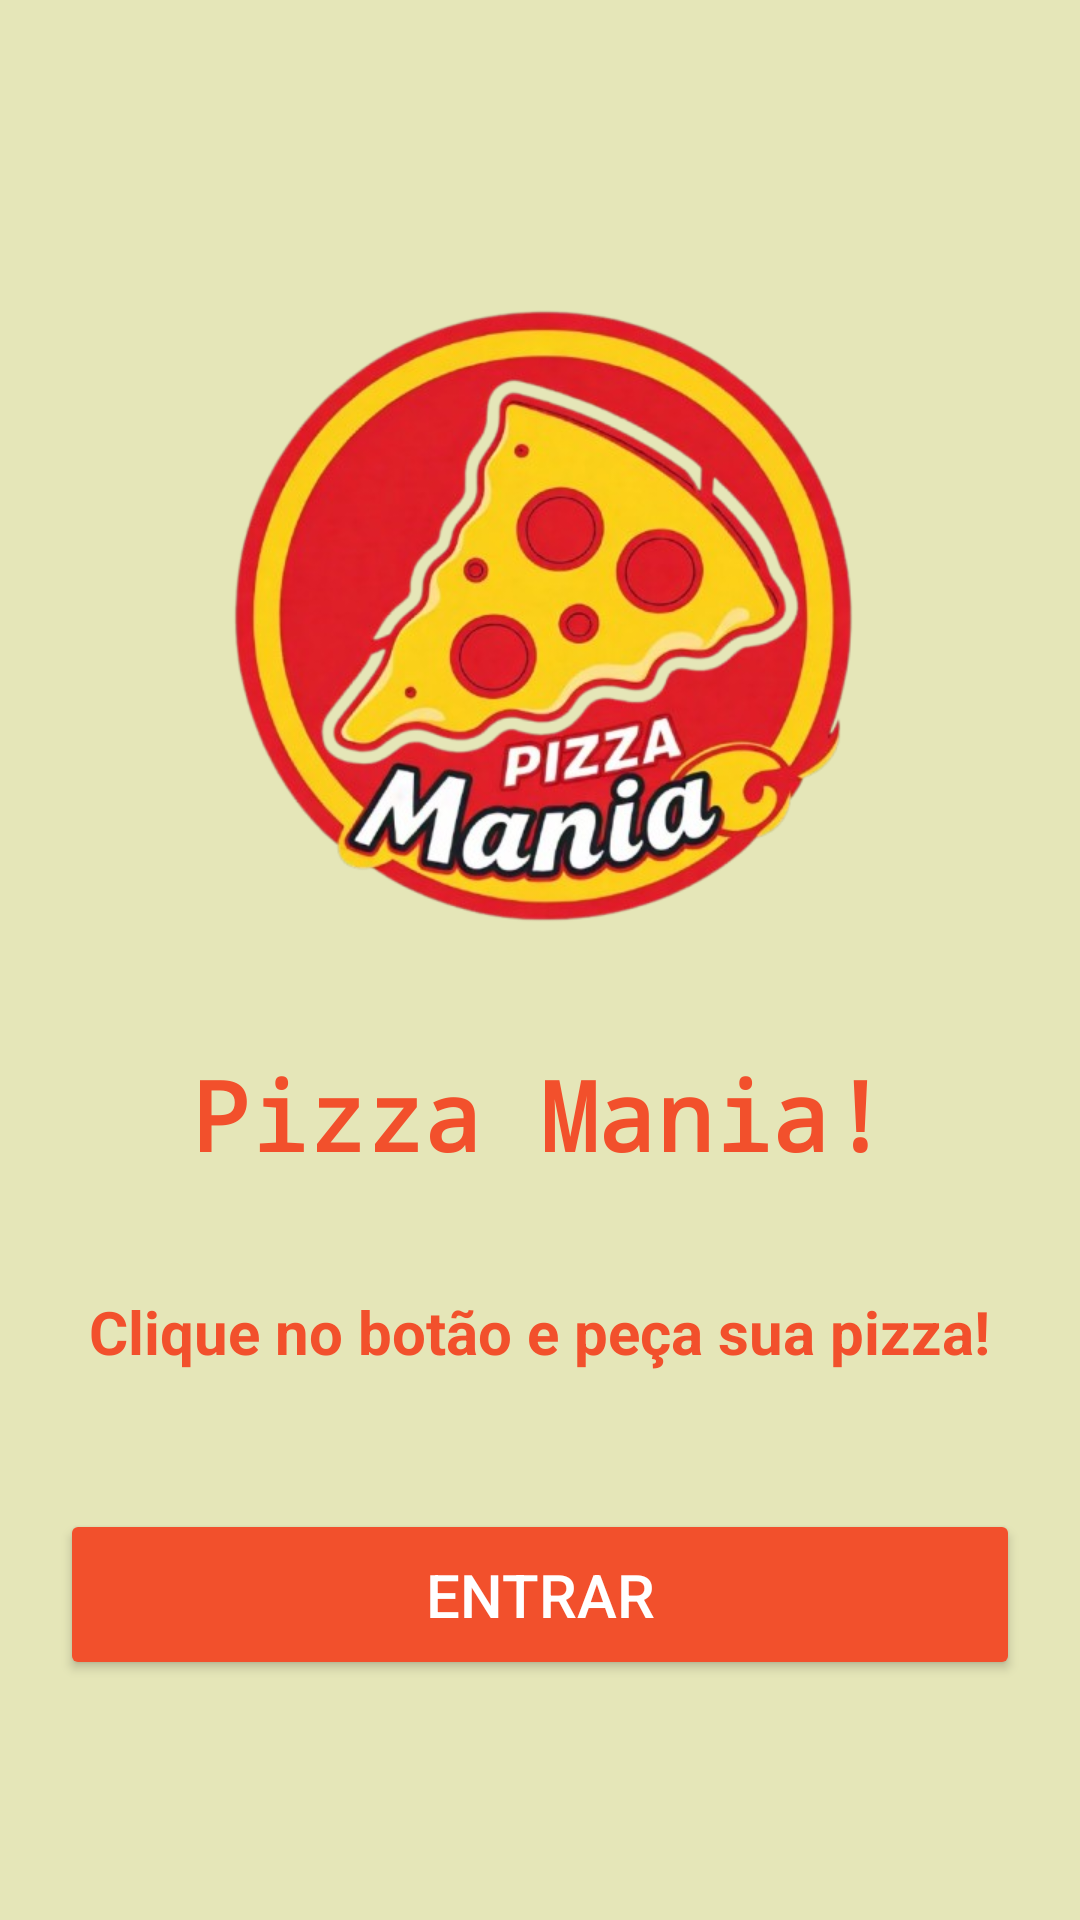

Reconstruct the res/layout file that produces this screen, plus the resources it refers to.
<!-- AndroidManifest.xml: application theme Theme.AppDePizzaria -->
<!-- res/layout/activity_login.xml -->
<?xml version="1.0" encoding="utf-8"?>
<LinearLayout
    xmlns:android="http://schemas.android.com/apk/res/android"
    android:layout_width="match_parent"
    android:layout_height="match_parent"
    android:orientation="vertical"
    android:gravity="center"
    android:padding="20dp"
    android:background="@color/tela">

    <ImageView
        android:id="@+id/imgLogo"
        android:layout_width="250dp"
        android:layout_height="250dp"
        android:layout_marginBottom="20dp"
        android:contentDescription="Logo da empresa"
        android:src="@drawable/ic_logo" />

    <TextView
        android:id="@+id/tvLoginTitle"
        android:layout_width="wrap_content"
        android:layout_height="wrap_content"
        android:layout_marginBottom="30dp"
        android:text="Pizza Mania!"
        android:textColor="@color/orange"
        android:fontFamily="monospace"
        android:textSize="32sp"
        android:textStyle="bold" />

    <Button
        android:id="@+id/btnLogin"
        android:layout_width="match_parent"
        android:layout_height="wrap_content"
        android:backgroundTint="@color/orange"
        android:padding="15dp"
        android:layout_marginTop="80dp"
        android:textSize="20dp"
        android:text="Entrar"
        android:textColor="@color/white" />


    <TextView
        android:id="@+id/tvCreateAccount"
        android:layout_width="wrap_content"
        android:layout_height="wrap_content"
        android:layout_marginTop="-130dp"
        android:text="Clique no botão e peça sua pizza!"
        android:textColor="@color/orange"
        android:textSize="20sp"
        android:textStyle="bold" />

</LinearLayout>
<!-- resources referenced by this layout -->
<resources>
  <color name="orange">#f2502c</color>
  <color name="tela">#e5e6b8</color>
  <color name="white">#FFFFFFFF</color>
  <!-- drawable ic_logo: png bitmap (drawable, 287683 bytes) -->
  <style name="Theme.AppDePizzaria" parent="Base.Theme.AppDePizzaria" />
  <style name="Base.Theme.AppDePizzaria" parent="Theme.MaterialComponents.DayNight.DarkActionBar">
          
          
          <item name="colorSecondaryVariant">@color/red</item>
          <item name="colorSecondary">@color/orange</item>
      </style>
  <color name="red">#FF1744</color>
</resources>
